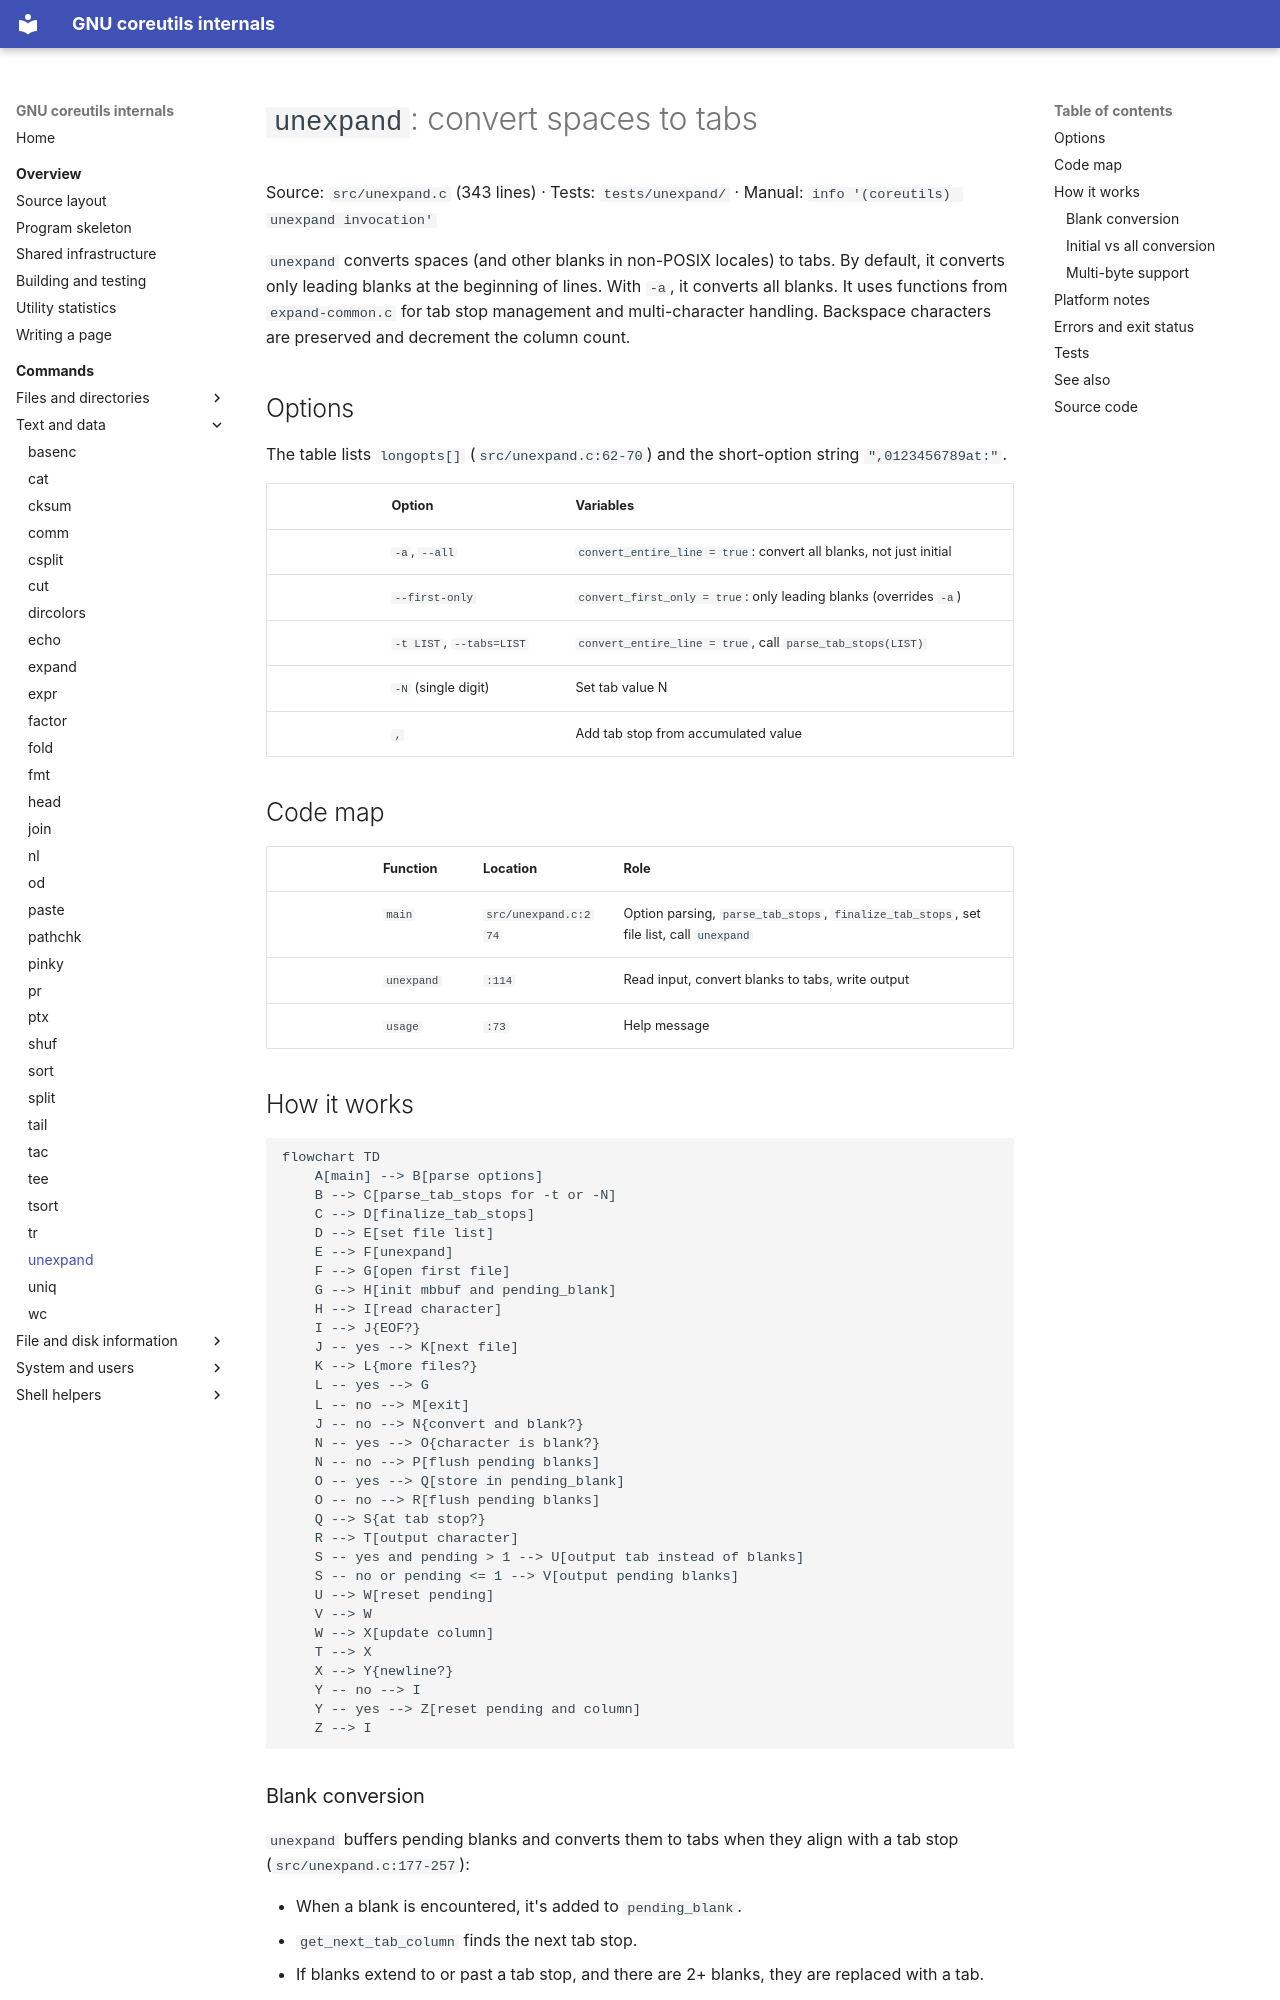

repository: andrewh/coreutils · page: commands/unexpand/index.html · generator: mkdocs

# `unexpand`: convert spaces to tabs

Source: `src/unexpand.c` (343 lines) · Tests: `tests/unexpand/` ·
Manual: `info '(coreutils) unexpand invocation'`

`unexpand` converts spaces (and other blanks in non-POSIX locales) to tabs.
By default, it converts only leading blanks at the beginning of lines. With
`-a`, it converts all blanks. It uses functions from `expand-common.c` for
tab stop management and multi-character handling. Backspace characters are
preserved and decrement the column count.

## Options

The table lists `longopts[]` (`src/unexpand.c:62-70`) and the short-option
string `",0123456789at:"`.

|| Option | Variables |
||---|---|
|| `-a`, `--all` | `convert_entire_line = true`: convert all blanks, not just initial |
|| `--first-only` | `convert_first_only = true`: only leading blanks (overrides `-a`) |
|| `-t LIST`, `--tabs=LIST` | `convert_entire_line = true`, call `parse_tab_stops(LIST)` |
|| `-N` (single digit) | Set tab value N |
|| `,` | Add tab stop from accumulated value |

## Code map

|| Function | Location | Role |
||---|---|---|
|| `main` | `src/unexpand.c:274` | Option parsing, `parse_tab_stops`, `finalize_tab_stops`, set file list, call `unexpand` |
|| `unexpand` | `:114` | Read input, convert blanks to tabs, write output |
|| `usage` | `:73` | Help message |

## How it works

```mermaid
flowchart TD
    A[main] --> B[parse options]
    B --> C[parse_tab_stops for -t or -N]
    C --> D[finalize_tab_stops]
    D --> E[set file list]
    E --> F[unexpand]
    F --> G[open first file]
    G --> H[init mbbuf and pending_blank]
    H --> I[read character]
    I --> J{EOF?}
    J -- yes --> K[next file]
    K --> L{more files?}
    L -- yes --> G
    L -- no --> M[exit]
    J -- no --> N{convert and blank?}
    N -- yes --> O{character is blank?}
    N -- no --> P[flush pending blanks]
    O -- yes --> Q[store in pending_blank]
    O -- no --> R[flush pending blanks]
    Q --> S{at tab stop?}
    R --> T[output character]
    S -- yes and pending > 1 --> U[output tab instead of blanks]
    S -- no or pending <= 1 --> V[output pending blanks]
    U --> W[reset pending]
    V --> W
    W --> X[update column]
    T --> X
    X --> Y{newline?}
    Y -- no --> I
    Y -- yes --> Z[reset pending and column]
    Z --> I
```

### Blank conversion

`unexpand` buffers pending blanks and converts them to tabs when they align
with a tab stop (`src/unexpand.c:177-257`):

- When a blank is encountered, it's added to `pending_blank`.
- `get_next_tab_column` finds the next tab stop.
- If blanks extend to or past a tab stop, and there are 2+ blanks, they are
  replaced with a tab.
- Backspace decrements the column; tabs advance to the next tab stop.
